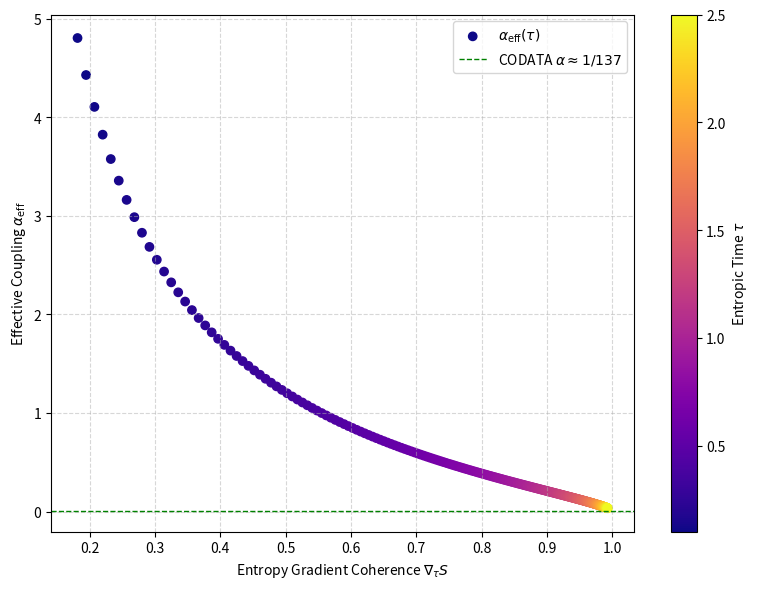

The matplotlib source for this figure:
import numpy as np
import matplotlib.pyplot as plt

# Entropic time τ
tau = np.linspace(0.1, 2.5, 300)

# Spectral gap behavior (compression scenario)
delta_lambda = np.exp(-1.5 * tau) + 0.01  # avoids division by zero

# Entropy coherence factor (monotonically increasing)
entropy_gradient = 1 - np.exp(-2 * tau)

# Effective Planck constant (normalized)
hbar_eff = 1.0

# Emergent alpha coupling (projectional condition)
alpha_eff = delta_lambda / (entropy_gradient * hbar_eff)

# Plot setup
fig, ax = plt.subplots(figsize=(8, 6))

# Coupling vs. entropy coherence
sc = ax.scatter(entropy_gradient, alpha_eff, c=tau, cmap='plasma', label=r'$\alpha_{\text{eff}}(\tau)$')

# Labels and title
ax.set_xlabel('Entropy Gradient Coherence $\\nabla_\\tau S$')
ax.set_ylabel('Effective Coupling $\\alpha_{\mathrm{eff}}$')

# Reference line for physical α
ax.axhline(1/137, color='green', linestyle='--', linewidth=1, label=r'CODATA $\alpha \approx 1/137$')

# Colorbar for τ
cbar = plt.colorbar(sc, ax=ax)
cbar.set_label(r'Entropic Time $\tau$')

# Grid, legend, tight layout
ax.grid(True, ls='--', alpha=0.5)
ax.legend(loc='upper right')
plt.tight_layout()
plt.savefig('14_9_1.png', dpi=300, bbox_inches='tight')